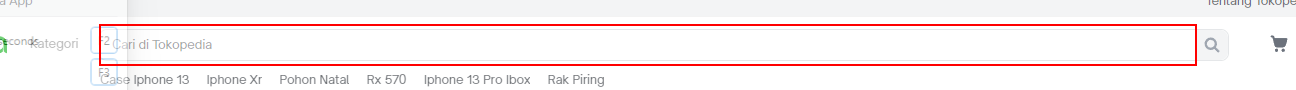
Task: Project Wishlist Product Tokopedia
Workflow: Main

Step 1: type "["RTX 4090" + product]" into the text box

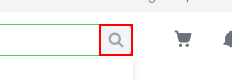
Step 2: click on the button

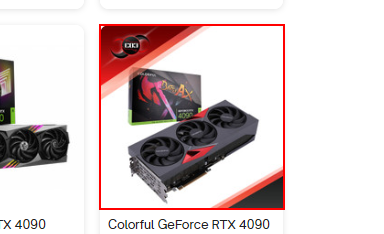
Step 3: click on the image 'Colorful GeForce RTX 4090 24GB NB EX-V'

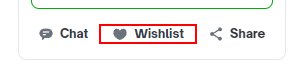
Step 4: click on the button 'Wishlist'

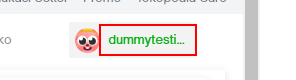
Step 5: click on the element 'dummytesting'

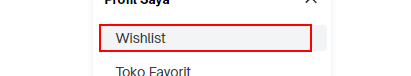
Step 6: click on the link